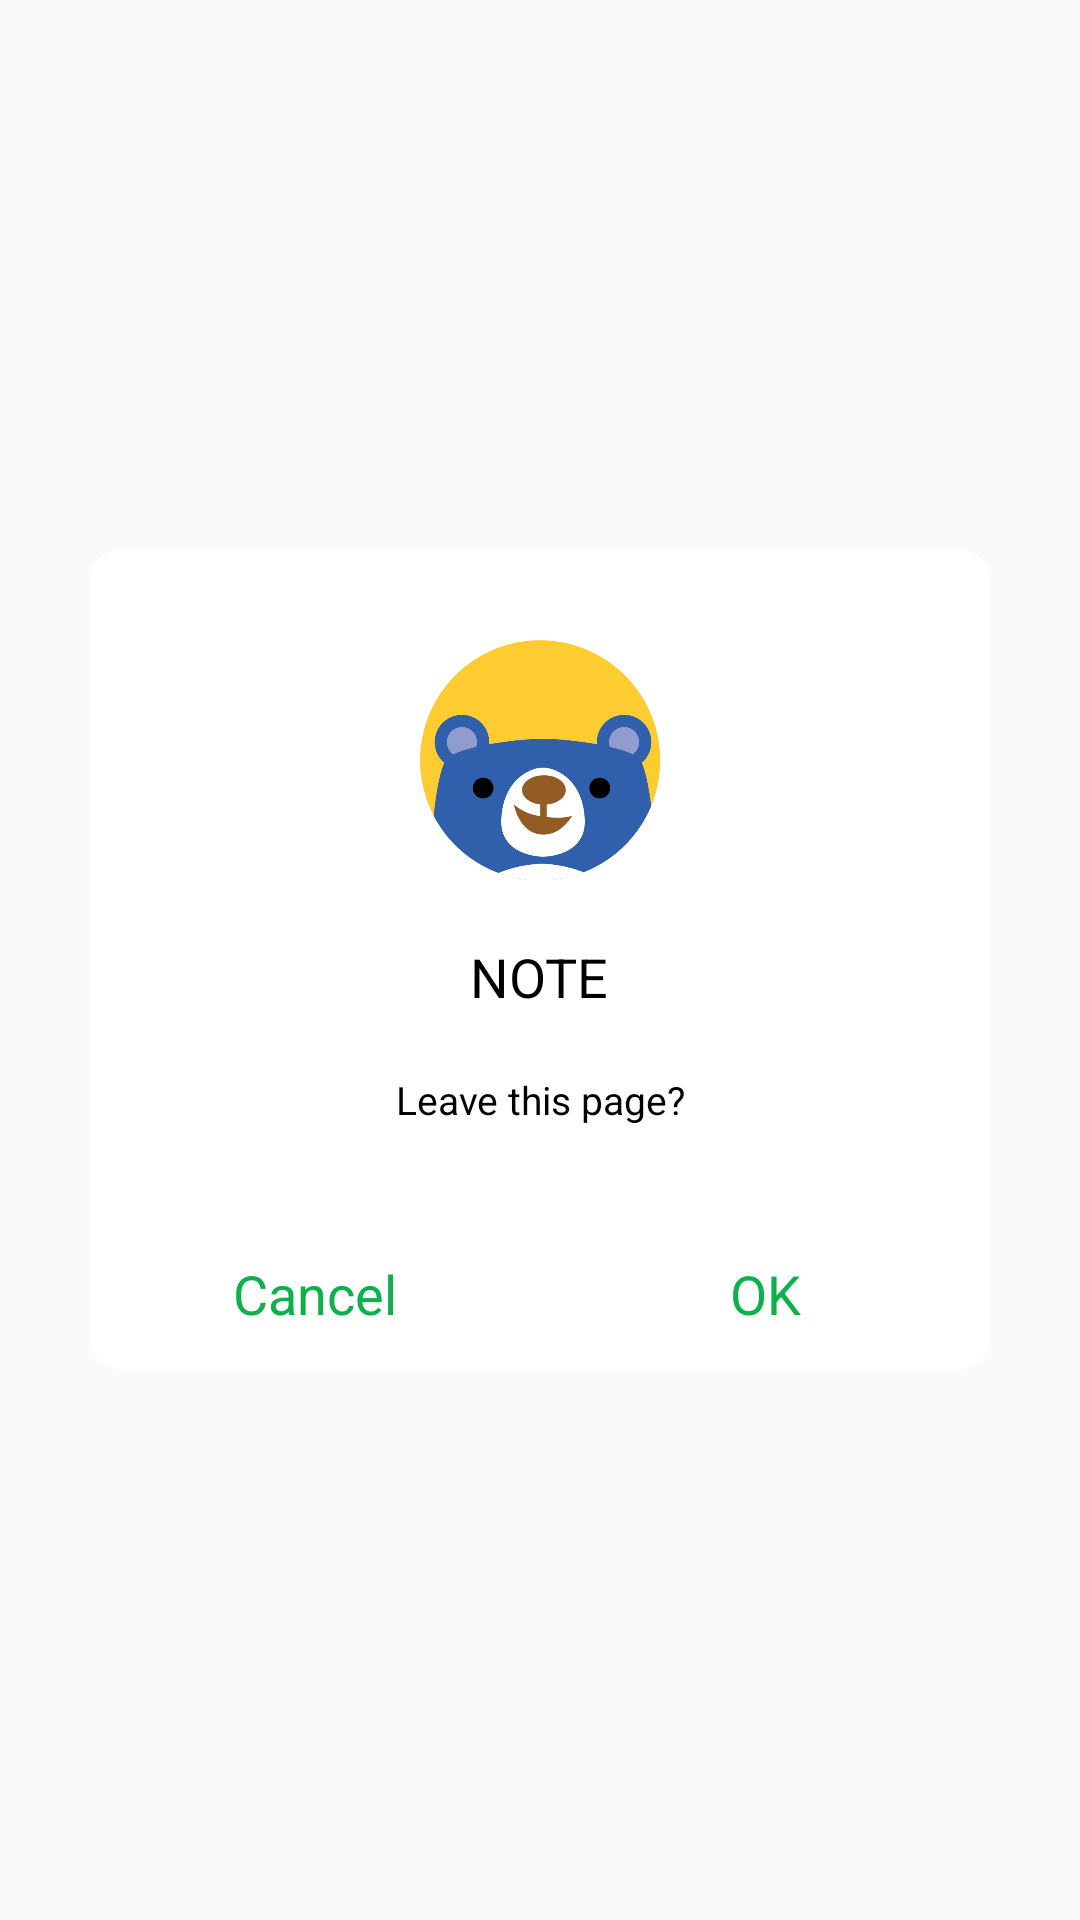

Android layout source for this screen:
<!-- AndroidManifest.xml: application theme AppTheme.NoActionBar -->
<!-- res/layout/dialog_leave_page.xml -->
<?xml version="1.0" encoding="utf-8"?>
<RelativeLayout
    xmlns:android="http://schemas.android.com/apk/res/android"
    android:layout_width="fill_parent"
    android:layout_height="fill_parent"
    android:orientation="vertical"
    android:scrollbars="none">


    <LinearLayout
        android:layout_width="match_parent"
        android:layout_height="wrap_content"
        android:layout_marginLeft="@dimen/dialog_padding"
        android:layout_marginRight="@dimen/dialog_padding"
        android:background="@drawable/add_lable_dialog_shape"
        android:orientation="vertical"
        android:gravity="center"
        android:layout_centerVertical="true"
        android:layout_centerHorizontal="true">
        <ImageView
            android:layout_width="80dp"
            android:layout_height="80dp"
            android:layout_marginTop="30dp"
            android:background="@mipmap/head_error"/>
        <TextView
            android:layout_width="wrap_content"
            android:layout_height="wrap_content"
            android:layout_marginTop="20dp"
            android:textColor="@color/color_000000"
            android:textSize="18sp"
            android:text="@string/note"/>
        <TextView
            android:id="@+id/leave_content"
            android:layout_width="wrap_content"
            android:layout_height="wrap_content"
            android:layout_marginTop="20dp"
            android:layout_marginLeft="15dp"
            android:layout_marginRight="15dp"
            android:gravity="center"
            android:textColor="@color/color_000000"
            android:textSize="13sp"
            android:text="@string/leave_this_page"/>
        <View
            android:layout_width="match_parent"
            android:layout_height="1dp"
            android:layout_marginTop="30dp"
            android:background="@mipmap/link"/>
        <LinearLayout
            android:layout_width="match_parent"
            android:layout_height="50dp"
            android:orientation="horizontal"
            android:layout_weight="1">
            <TextView
                android:id="@+id/cancel"
                android:layout_width="0dp"
                android:layout_height="match_parent"
                android:layout_weight="0.5"
                android:gravity="center"
                android:textSize="18sp"
                android:textColor="@color/color_app_theme"
                android:text="@string/cancel"
                />
            <TextView
                android:id="@+id/ok"
                android:layout_width="0dp"
                android:layout_height="match_parent"
                android:text="@string/ok"
                android:gravity="center"
                android:textSize="18sp"
                android:textColor="@color/color_app_theme"
                android:layout_weight="0.5"
                />
        </LinearLayout>

    </LinearLayout>

</RelativeLayout>
<!-- resources referenced by this layout -->
<resources>
  <color name="color_000000">#000000</color>
  <color name="color_app_theme">#0db14b</color>
  <dimen name="dialog_padding">30dp</dimen>
  <!-- drawable add_lable_dialog_shape (drawable) -->
  <?xml version="1.0" encoding="utf-8"?>
  <shape xmlns:android="http://schemas.android.com/apk/res/android"
      android:shape="rectangle" >
  
      <solid android:color="#FFFFFF" />
  
  
  
  
  
      <corners android:radius="10dp" />
  
  </shape>
  <!-- mipmap head_error: png bitmap (mipmap-xhdpi, 38909 bytes) -->
  <string name="cancel">Cancel</string>
  <string name="leave_this_page">Leave this page?</string>
  <string name="note">NOTE</string>
  <string name="ok">OK</string>
  <style name="AppTheme.NoActionBar">
          <item name="windowActionBar">false</item>
          <item name="windowNoTitle">true</item>
          
          <item name="android:windowAnimationStyle">@style/activityAnimation</item>
  
  
  
      </style>
  <style name="activityAnimation" parent="@android:style/Animation">
  
  
  
  
      </style>
</resources>
